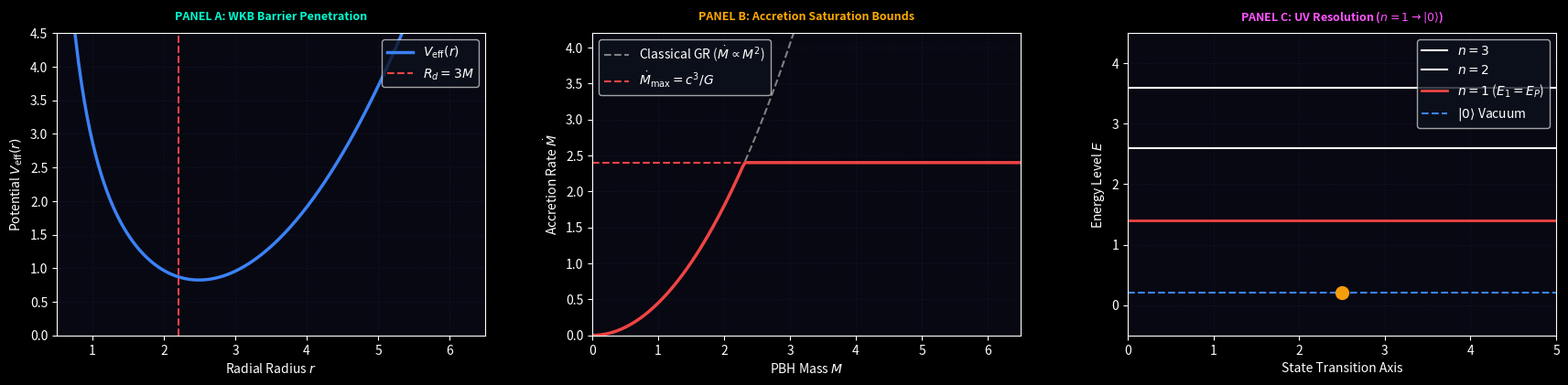

Source code (Python): (Note: this script raises an exception after producing the figure.)
import numpy as np
import matplotlib.pyplot as plt
import matplotlib.animation as animation

# --- Dark Theme Render Engine ---
plt.style.use('dark_background')

fig, (ax1, ax2, ax3) = plt.subplots(1, 3, figsize=(18, 5.8), dpi=150)
fig.patch.set_facecolor('#05050d')
fig.subplots_adjust(bottom=0.28, top=0.85, wspace=0.25, left=0.05, right=0.96)

for ax in (ax1, ax2, ax3):
    ax.set_facecolor('#080812')
    ax.grid(True, color='#1a2035', linestyle=':', alpha=0.6)

# Titles
ax1.set_title("PANEL A: WKB Barrier Penetration", color='#00ffd2', fontsize=9, fontweight='bold', pad=10)
ax2.set_title("PANEL B: Accretion Saturation Bounds", color='#ffaa00', fontsize=9, fontweight='bold', pad=10)
ax3.set_title(r"PANEL C: UV Resolution ($n=1 \to |0\rangle$)", color='#ff55ff', fontsize=9, fontweight='bold', pad=10)

# Panel A setup
r_grid = np.linspace(0.5, 6.5, 300)
V_eff = 0.4 * (r_grid - 2.2)**2 + 1.8 / (r_grid**2) + 0.5
ax1.plot(r_grid, V_eff, color='#3b82f6', linewidth=2.5, label=r'$V_{\mathrm{eff}}(r)$')
ax1.axvline(x=2.2, color='#ef4444', linestyle='--', linewidth=1.5, label=r'$R_d = 3M$')
ax1.set_xlim(0.5, 6.5)
ax1.set_ylim(0, 4.5)
ax1.set_xlabel(r'Radial Radius $r$', color='white')
ax1.set_ylabel(r'Potential $V_{\mathrm{eff}}(r)$', color='white')
ax1.legend(loc='upper right', facecolor='#0d111d')

# Panel B setup
M_grid = np.linspace(0, 6.5, 200)
ax2.plot(M_grid, 0.45 * M_grid**2, color='gray', linestyle='--', linewidth=1.5, label=r'Classical GR ($\dot{M} \propto M^2$)')
ax2.axhline(y=2.4, color='#ef4444', linestyle='--', linewidth=1.5, label=r'$\dot{M}_{\max} = c^3/G$')
ax2.set_xlim(0, 6.5)
ax2.set_ylim(0, 4.2)
ax2.set_xlabel(r'PBH Mass $M$', color='white')
ax2.set_ylabel(r'Accretion Rate $\dot{M}$', color='white')
ax2.legend(loc='upper left', facecolor='#0d111d')

# Panel C setup
ax3.axhline(y=3.6, color='white', linewidth=1.5, label=r'$n=3$')
ax3.axhline(y=2.6, color='white', linewidth=1.5, label=r'$n=2$')
ax3.axhline(y=1.4, color='#ef4444', linewidth=2, label=r'$n=1$ ($E_1 = E_P$)')
ax3.axhline(y=0.2, color='#3b82f6', linestyle='--', linewidth=1.5, label=r'$|0\rangle$ Vacuum')
ax3.set_xlim(0, 5)
ax3.set_ylim(-0.5, 4.5)
ax3.set_xlabel(r'State Transition Axis', color='white')
ax3.set_ylabel(r'Energy Level $E$', color='white')
ax3.legend(loc='upper right', facecolor='#0d111d')

# Animated Lines
line_ocm_acc, = ax2.plot([], [], color='#ef4444', linewidth=2.5, label='OCM Saturation')
burst_point, = ax3.plot([], [], 'o', color='#f59e0b', markersize=10)

def update(frame):
    t = frame * 0.1
    
    # Panel B saturation curve build
    mask = M_grid <= min(6.5, t)
    ocm_curve = np.minimum(0.45 * M_grid[mask]**2, 2.4)
    line_ocm_acc.set_data(M_grid[mask], ocm_curve)
    
    # Panel C transition drop
    y_pos = max(0.2, 1.4 - 0.2 * (t % 10))
    burst_point.set_data([2.5], [y_pos])
    
    return line_ocm_acc, burst_point

anim = animation.FuncAnimation(fig, update, frames=100, interval=50)
output_filename = 'MovieS7_PBH_Micro_Quantum_Dynamics.mp4'
anim.save(output_filename, writer='ffmpeg', fps=30, dpi=150)
plt.close(fig)
print(f"Successfully rendered '{output_filename}'.")
